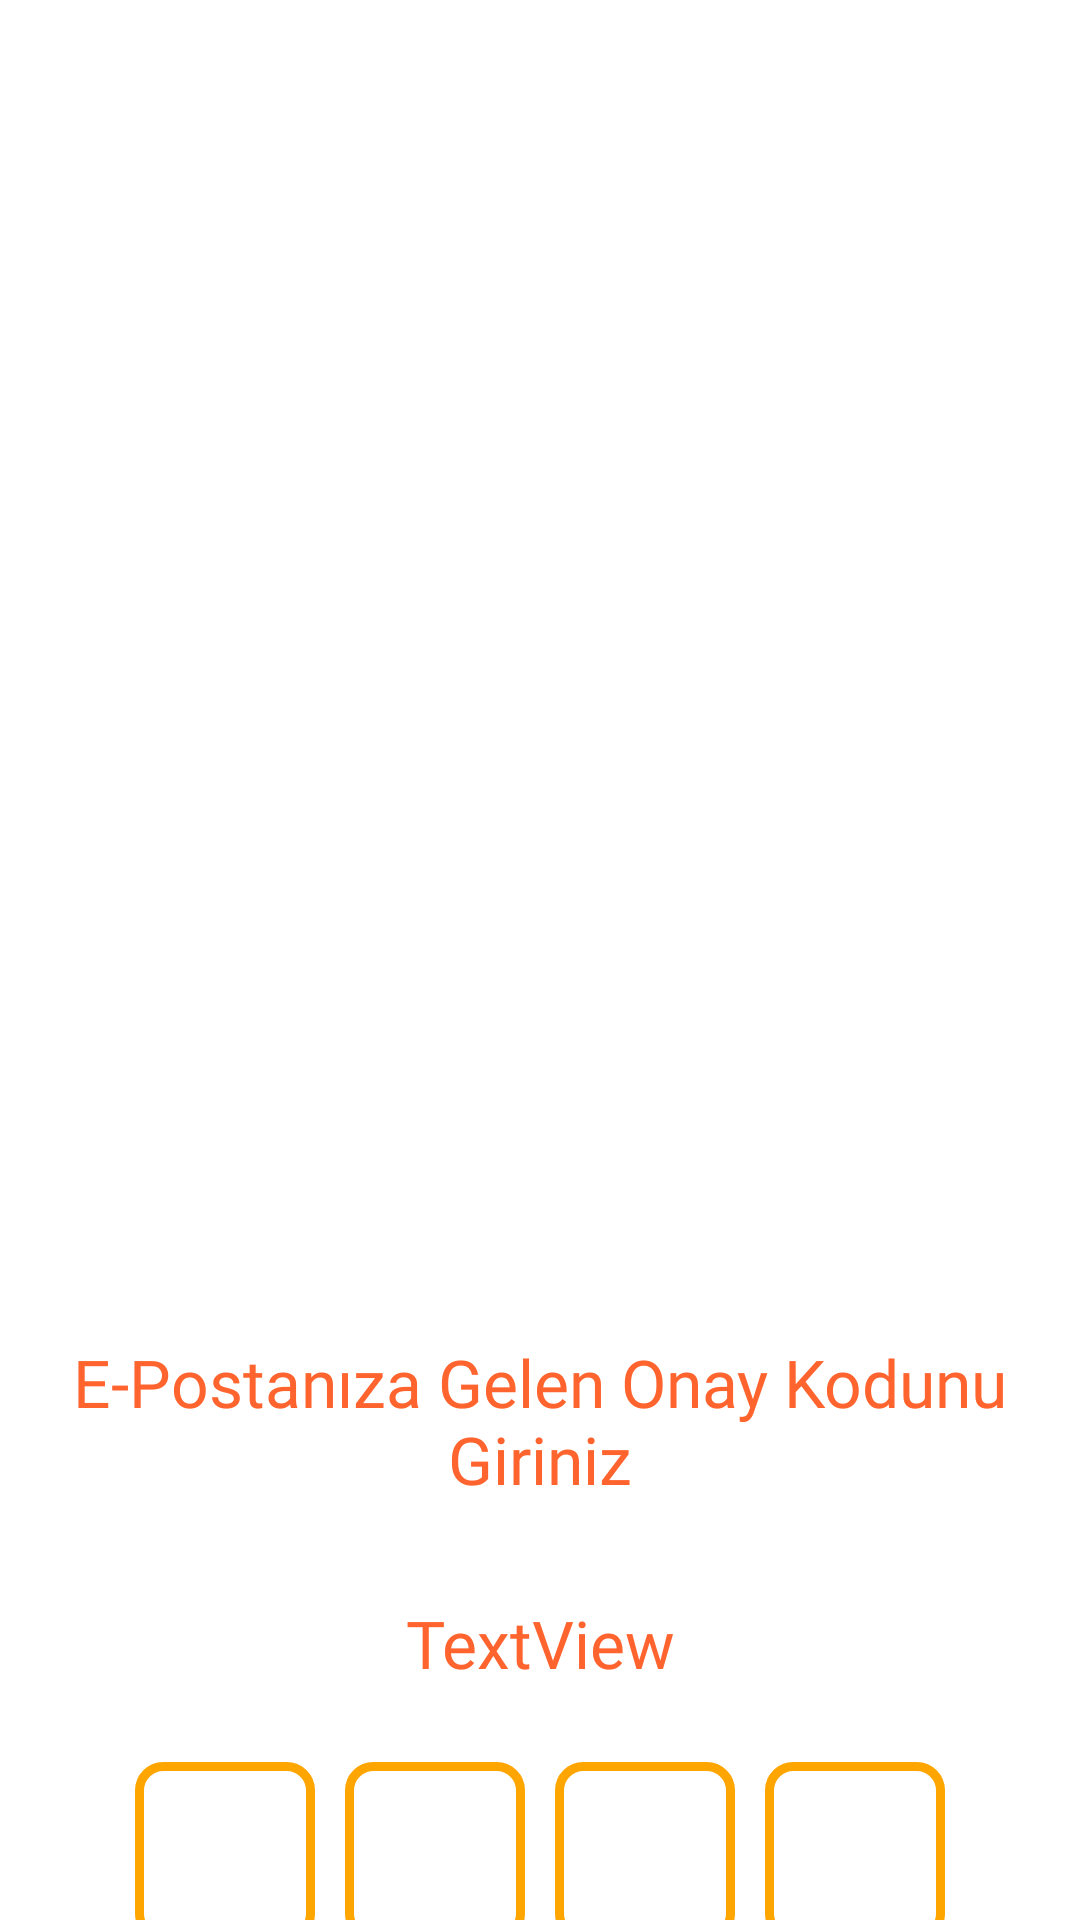

Here is an Android app screen rendered from its layout file. Give the layout XML and the strings, colors and styles it references.
<!-- AndroidManifest.xml: application theme Theme.EvLezzeti -->
<!-- res/layout/fragment_kullanici_verified.xml -->
<?xml version="1.0" encoding="utf-8"?>
<androidx.constraintlayout.widget.ConstraintLayout xmlns:android="http://schemas.android.com/apk/res/android"
    xmlns:app="http://schemas.android.com/apk/res-auto"
    xmlns:tools="http://schemas.android.com/tools"
    android:layout_width="match_parent"
    android:layout_height="match_parent"
    android:background="@color/white"
    tools:context=".ui.fragment.girissayfasi.KullaniciVerified">

    <ImageView
        android:id="@+id/imageView10"
        android:layout_width="350dp"
        android:layout_height="350dp"
        android:layout_marginTop="64dp"
        android:background="@android:color/transparent"
        android:scaleType="fitXY"
        android:src="@drawable/three_d_mutfak_new"
        app:layout_constraintEnd_toEndOf="parent"
        app:layout_constraintHorizontal_bias="0.5"
        app:layout_constraintStart_toStartOf="parent"
        app:layout_constraintTop_toTopOf="parent" />

    <TextView
        android:id="@+id/textView12"
        style="@style/GenelTextStyle"
        android:layout_width="wrap_content"
        android:layout_height="wrap_content"
        android:layout_marginTop="32dp"
        android:text="E-Postanıza Gelen Onay Kodunu Giriniz"
        android:textColor="@color/anaRenk"
        app:layout_constraintEnd_toEndOf="parent"
        app:layout_constraintStart_toStartOf="parent"
        app:layout_constraintTop_toBottomOf="@+id/imageView10" />

    <LinearLayout
        android:id="@+id/otpContainer"
        android:layout_width="wrap_content"
        android:layout_height="wrap_content"
        android:layout_marginTop="16dp"
        android:orientation="horizontal"
        android:padding="4dp"
        app:layout_constraintEnd_toEndOf="parent"
        app:layout_constraintStart_toStartOf="parent"
        app:layout_constraintTop_toBottomOf="@+id/textViewePosta">

        <EditText
            android:id="@+id/otp1"
            android:layout_width="60dp"
            android:layout_height="60dp"
            android:layout_margin="5dp"
            android:background="@drawable/otp_background"
            android:focusableInTouchMode="true"
            android:fontFamily="@font/dosis_bold"
            android:gravity="center"
            android:imeOptions="actionNext"
            android:inputType="number"
            android:maxLength="1"
            android:textColor="@android:color/black"
            android:textSize="24sp" />

        <EditText
            android:id="@+id/otp2"
            android:layout_width="60dp"
            android:layout_height="60dp"
            android:layout_margin="5dp"
            android:background="@drawable/otp_background"
            android:gravity="center"
            android:imeOptions="actionNext"
            android:inputType="number"
            android:maxLength="1"
            android:textColor="@android:color/black"
            android:textSize="24sp" />

        <EditText
            android:id="@+id/otp3"
            android:layout_width="60dp"
            android:layout_height="60dp"
            android:layout_margin="5dp"
            android:background="@drawable/otp_background"
            android:gravity="center"
            android:imeOptions="actionNext"
            android:inputType="number"
            android:maxLength="1"
            android:textColor="@android:color/black"
            android:textSize="24sp" />

        <EditText
            android:id="@+id/otp4"
            android:layout_width="60dp"
            android:layout_height="60dp"
            android:layout_margin="5dp"
            android:background="@drawable/otp_background"
            android:gravity="center"
            android:imeOptions="actionDone"
            android:inputType="number"
            android:maxLength="1"
            android:textColor="@android:color/black"
            android:textSize="24sp" />
    </LinearLayout>

    
    <Button
        android:id="@+id/btnVerify"
        style="@style/ButtonStyle"
        android:layout_marginTop="24dp"
        android:backgroundTint="@color/anaRenk"
        android:text="Onayla"
        android:textColor="@android:color/white"
        android:textSize="22sp"
        app:layout_constraintEnd_toEndOf="parent"
        app:layout_constraintStart_toStartOf="parent"
        app:layout_constraintTop_toBottomOf="@id/otpContainer" />

    <TextView
        android:id="@+id/textViewePosta"
        style="@style/GenelTextStyle"
        android:layout_width="wrap_content"
        android:layout_height="wrap_content"
        android:layout_marginTop="32dp"
        android:fontFamily="@font/dosis"
        android:text="TextView"
        android:textColor="@color/anaRenk"
        app:layout_constraintEnd_toEndOf="parent"
        app:layout_constraintHorizontal_bias="0.5"
        app:layout_constraintStart_toStartOf="parent"
        app:layout_constraintTop_toBottomOf="@+id/textView12" />


</androidx.constraintlayout.widget.ConstraintLayout>
<!-- resources referenced by this layout -->
<resources>
  <color name="anaRenk">#FF642F</color>
  <color name="white">#FFFFFFFF</color>
  <!-- drawable otp_background (drawable) -->
  <?xml version="1.0" encoding="utf-8"?>
  <shape xmlns:android="http://schemas.android.com/apk/res/android"
      android:shape="rectangle">
  
      <solid android:color="@android:color/white"/> 
      <stroke android:width="3dp" android:color="#FFA500"/> 
      <corners android:radius="8dp"/> 
  </shape>
  <style name="ButtonStyle">
              <item name="android:textSize">22sp</item>
              <item name="android:textColor">@color/white</item>
              <item name="android:fontFamily">@font/dosis_extrabold</item>
              <item name="android:layout_width">350dp</item>
              <item name="android:layout_height">60dp</item>
          </style>
  <style name="GenelTextStyle">
              <item name="android:textSize">22sp</item>
              <item name="android:textColor">@color/black</item>
              <item name="android:fontFamily">@font/dosis_bold</item>
              <item name="android:textAlignment">center</item>
          </style>
  <style name="Theme.EvLezzeti" parent="Base.Theme.EvLezzeti" />
  <color name="black">#FF000000</color>
  <style name="Base.Theme.EvLezzeti" parent="Theme.Material3.DayNight.NoActionBar">
          
          
          <item name="colorPrimary">@color/anaRenk</item>
      </style>
</resources>
